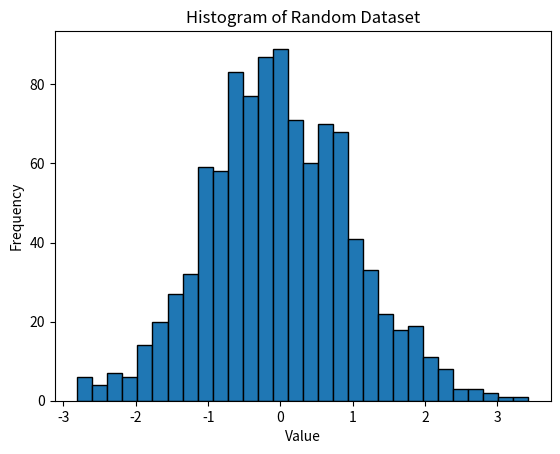

The script that saved this image:
import matplotlib.pyplot as plt
import numpy as np

# Generate a random dataset
data = np.random.randn(1000)

# Plot a histogram
plt.hist(data, bins=30, edgecolor='black')
plt.xlabel('Value')
plt.ylabel('Frequency')
plt.title('Histogram of Random Dataset')
plt.show()
